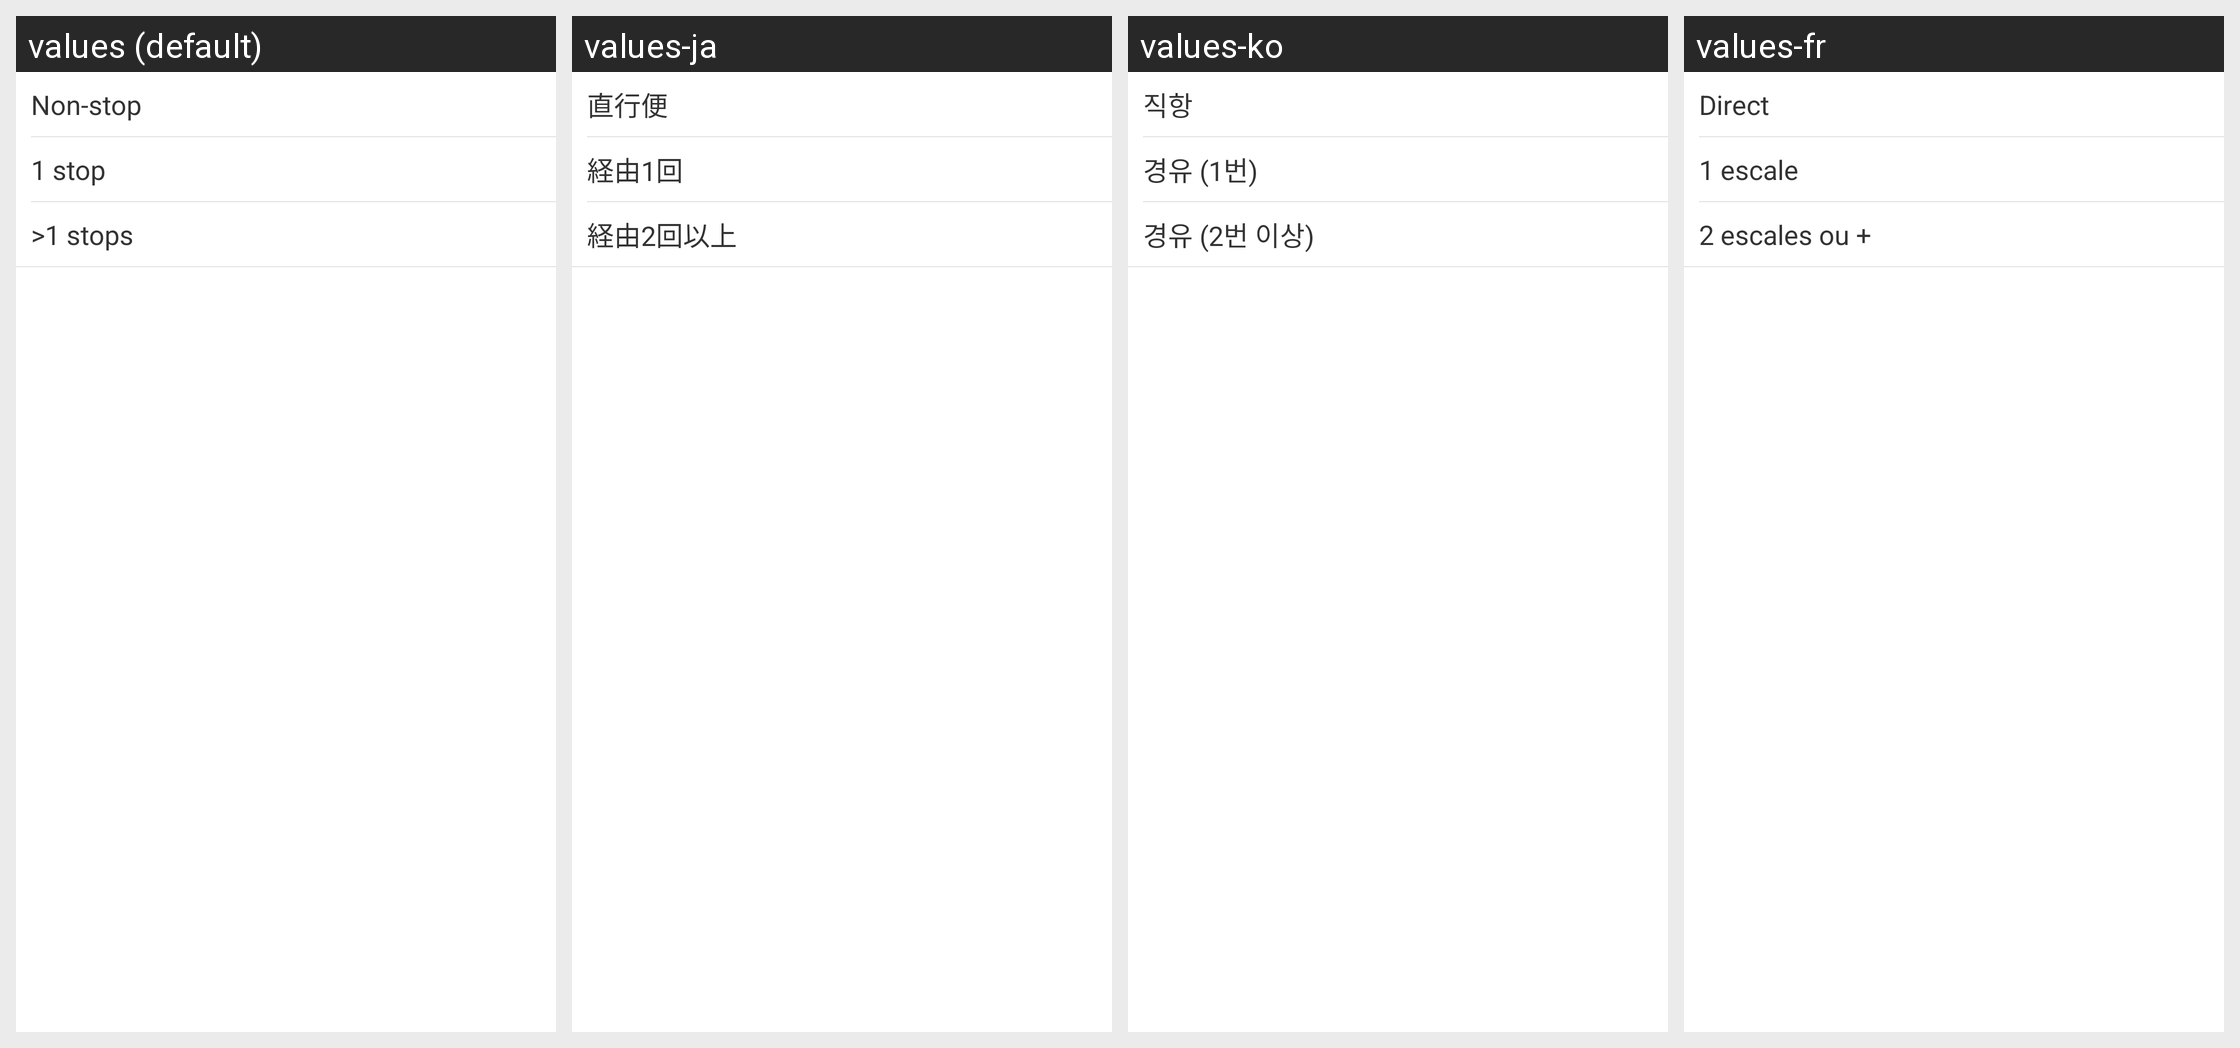

Locale-by-locale string values for the Android screen shown in this grid:
Android screen res/layout/fragment_flight_filters_stops.xml rendered under 4 locales, left to right: values (default), values-ja, values-ko, values-fr. Device: Nexus 5 (rendered at 1080×1920; each locale shown at half size, 540×960, under a caption strip naming it); theme Theme.MaterialComponents.DayNight.NoActionBar.
Other locales in the repository, not shown: values-af, values-am, values-ar, values-bg, values-bn-rBD, values-ca, values-cs, values-da, values-de, values-el, values-en-rIN, values-es, values-es-rUS, values-et-rEE, values-eu-rES, values-fi, values-fr-rCA, values-gl-rES, values-hi, values-hr, values-hu, values-hy-rAM, values-in, values-is-rIS, values-it, values-iw, values-ka-rGE, values-kk-rKZ, values-km-rKH, values-kn-rIN, values-ky-rKG, values-lo-rLA, values-lt, values-lv, values-mk-rMK, values-ml-rIN, values-mn-rMN, values-mr-rIN, values-ms-rMY, values-my-rMM, values-nb, values-ne-rNP, values-nl, values-pl, values-pt-rBR, values-pt-rPT, values-ro, values-ru, values-si-rLK, values-sk, values-sl, values-sr, values-sv, values-sw, values-ta-rIN, values-te-rIN, values-th, values-tl, values-tr, values-uk, values-ur-rPK, values-uz-rUZ, values-vi, values-zh, values-zh-rCN, values-zh-rHK, values-zh-rTW, values-zu.
Strings drawn on this screen, with the default value and each locale's value (text and hints the layout hard-codes, and strings that could not be matched under every locale, appear in the picture but are not listed):

stop_0
  values: Non-stop
  values-ja: 直行便
  values-ko: 직항
  values-fr: Direct

stop_1
  values: 1 stop
  values-ja: 経由1回
  values-ko: 경유 (1번)
  values-fr: 1 escale

stop_2
  values: >1 stops
  values-ja: 経由2回以上
  values-ko: 경유 (2번 이상)
  values-fr: 2 escales ou +
